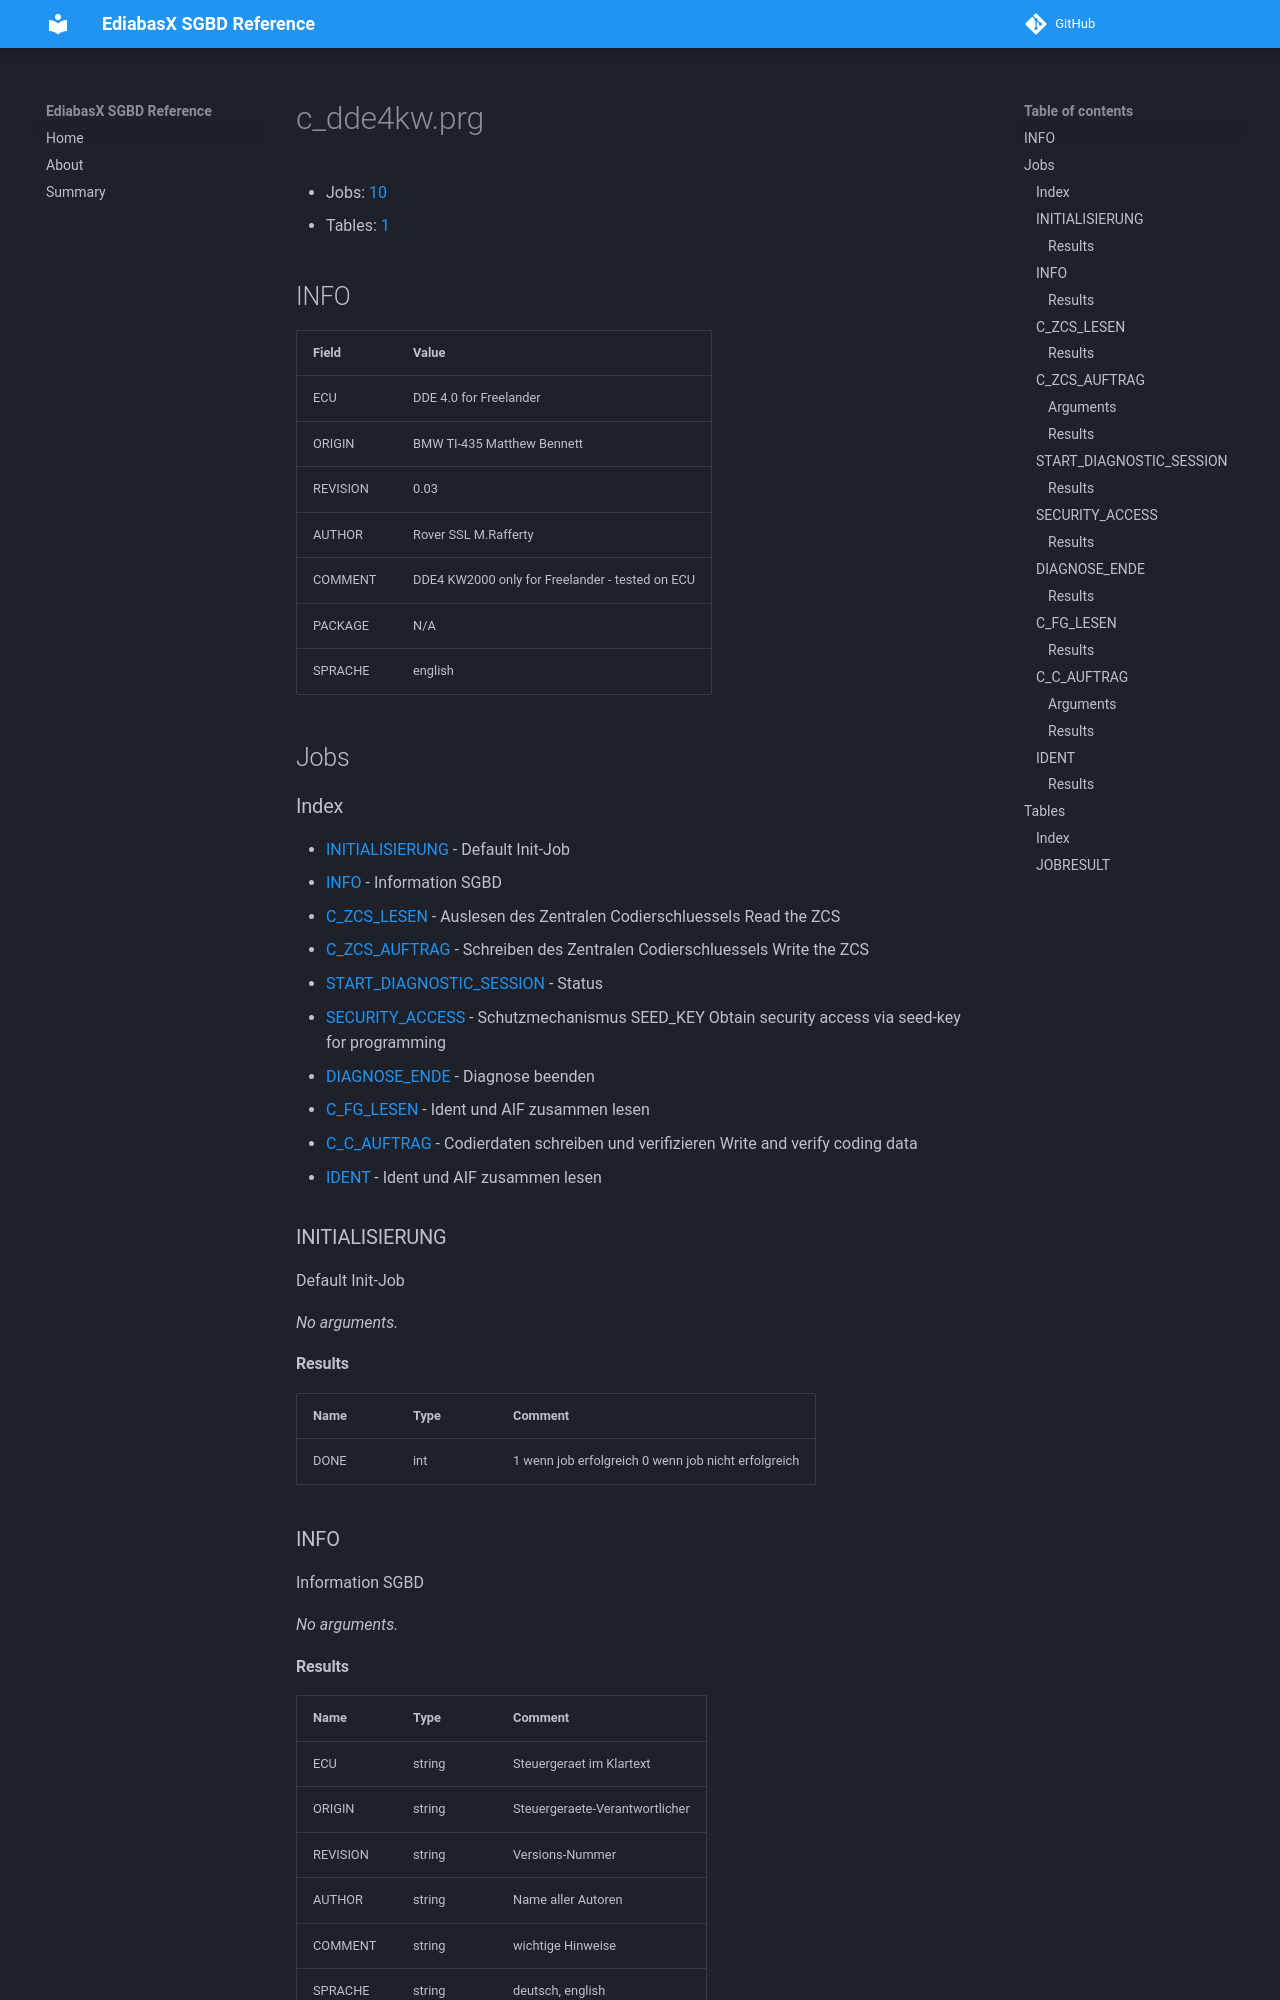

repository: emdzej/ediabasx-docs-sgbd · page: sgbd/c_dde4kw/index.html · generator: mkdocs

# c_dde4kw.prg

- Jobs: [10](#jobs)
- Tables: [1](#tables)

## INFO

| Field | Value |
| --- | --- |
| ECU | DDE 4.0 for Freelander |
| ORIGIN | BMW TI-435 Matthew Bennett |
| REVISION | 0.03 |
| AUTHOR | Rover SSL M.Rafferty |
| COMMENT | DDE4 KW2000 only for Freelander - tested on ECU |
| PACKAGE | N/A |
| SPRACHE | english |

## Jobs

### Index

- [INITIALISIERUNG](#job-initialisierung) - Default Init-Job
- [INFO](#job-info) - Information SGBD
- [C_ZCS_LESEN](#job-c-zcs-lesen) - Auslesen des Zentralen Codierschluessels Read the ZCS
- [C_ZCS_AUFTRAG](#job-c-zcs-auftrag) - Schreiben des Zentralen Codierschluessels Write the ZCS
- [START_DIAGNOSTIC_SESSION](#job-start-diagnostic-session) - Status
- [SECURITY_ACCESS](#job-security-access) - Schutzmechanismus SEED_KEY Obtain security access via seed-key for programming
- [DIAGNOSE_ENDE](#job-diagnose-ende) - Diagnose beenden
- [C_FG_LESEN](#job-c-fg-lesen) - Ident und AIF zusammen lesen
- [C_C_AUFTRAG](#job-c-c-auftrag) - Codierdaten schreiben und verifizieren Write and verify coding data
- [IDENT](#job-ident) - Ident und AIF zusammen lesen

<a id="job-initialisierung"></a>
### INITIALISIERUNG

Default Init-Job

_No arguments._

#### Results

| Name | Type | Comment |
| --- | --- | --- |
| DONE | int | 1 wenn job erfolgreich 0 wenn job nicht erfolgreich |

<a id="job-info"></a>
### INFO

Information SGBD

_No arguments._

#### Results

| Name | Type | Comment |
| --- | --- | --- |
| ECU | string | Steuergeraet im Klartext |
| ORIGIN | string | Steuergeraete-Verantwortlicher |
| REVISION | string | Versions-Nummer |
| AUTHOR | string | Name aller Autoren |
| COMMENT | string | wichtige Hinweise |
| SPRACHE | string | deutsch, english |

<a id="job-c-zcs-lesen"></a>
### C_ZCS_LESEN

Auslesen des Zentralen Codierschluessels Read the ZCS

_No arguments._
